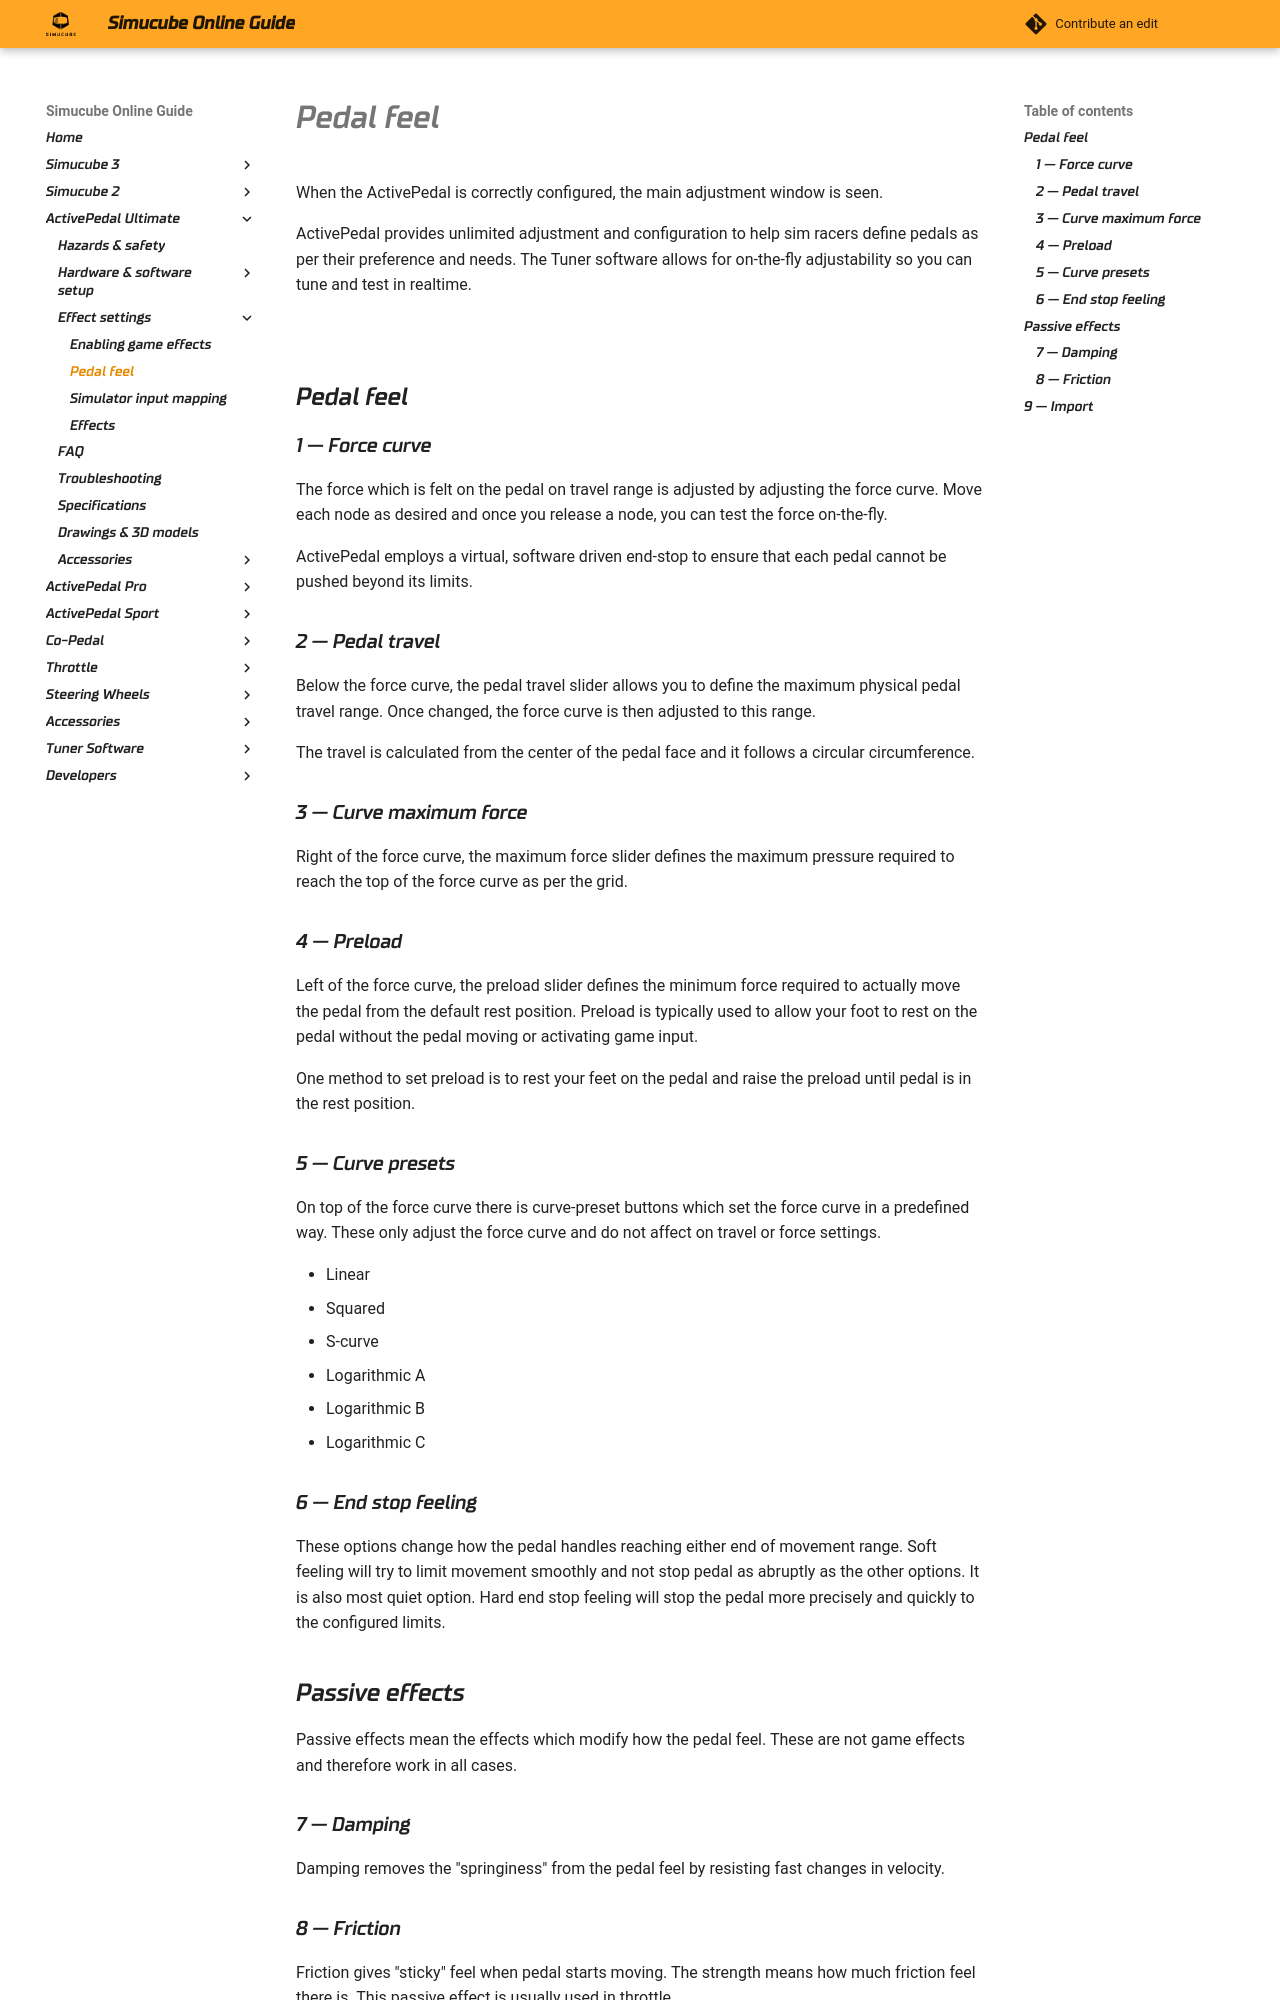

repository: Simucube/simucube-docs.github.io · page: ActivePedal/Software/Pedal feel.html · generator: mkdocs

When the ActivePedal is correctly configured, the main adjustment window is seen.

ActivePedal provides unlimited adjustment and configuration to help sim racers define pedals as per their preference and needs. The Tuner software allows for on-the-fly adjustability so you can tune and test in realtime.

![](assets/pedal_feel.png)

## Pedal feel

### 1 — Force curve

The force which is felt on the pedal on travel range is adjusted by adjusting the force curve. Move each node as desired and once you release a node, you can test the force on-the-fly.

ActivePedal employs a virtual, software driven end-stop to ensure that each pedal cannot be pushed beyond its limits.

### 2 — Pedal travel

Below the force curve, the pedal travel slider allows you to define the maximum physical pedal travel range. Once changed, the force curve is then adjusted to this range.

The travel is calculated from the center of the pedal face and it follows a circular circumference.

### 3 — Curve maximum force

Right of the force curve, the maximum force slider defines the maximum pressure required to reach the top of the force curve as per the grid.

### 4 — Preload

Left of the force curve, the preload slider defines the minimum force required to actually move the pedal from the default rest position. Preload is typically used to allow your foot to rest on the pedal without the pedal moving or activating game input.

One method to set preload is to rest your feet on the pedal and raise the preload until pedal is in the rest position.

### 5 — Curve presets

On top of the force curve there is curve-preset buttons which set the force curve in a predefined way. These only adjust the force curve and do not affect on travel or force settings.

- Linear
- Squared
- S-curve
- Logarithmic A
- Logarithmic B
- Logarithmic C

### 6 — End stop feeling

These options change how the pedal handles reaching either end of movement range. Soft feeling will try to limit movement smoothly and not stop pedal as abruptly as the other options. It is also most quiet option. Hard end stop feeling will stop the pedal more precisely and quickly to the configured limits. 

## Passive effects

Passive effects mean the effects which modify how the pedal feel. These are not game effects and therefore work in all cases.

### 7 — Damping

Damping removes the "springiness" from the pedal feel by resisting fast changes in velocity.
